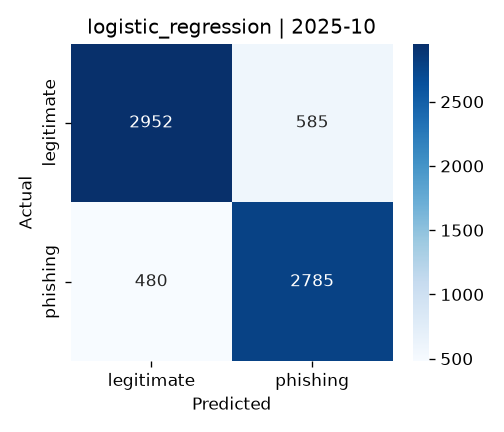

Source data for this figure (header and first rows):
, pred_legitimate, pred_phishing
true_legitimate, 2952, 585
true_phishing, 480, 2785
